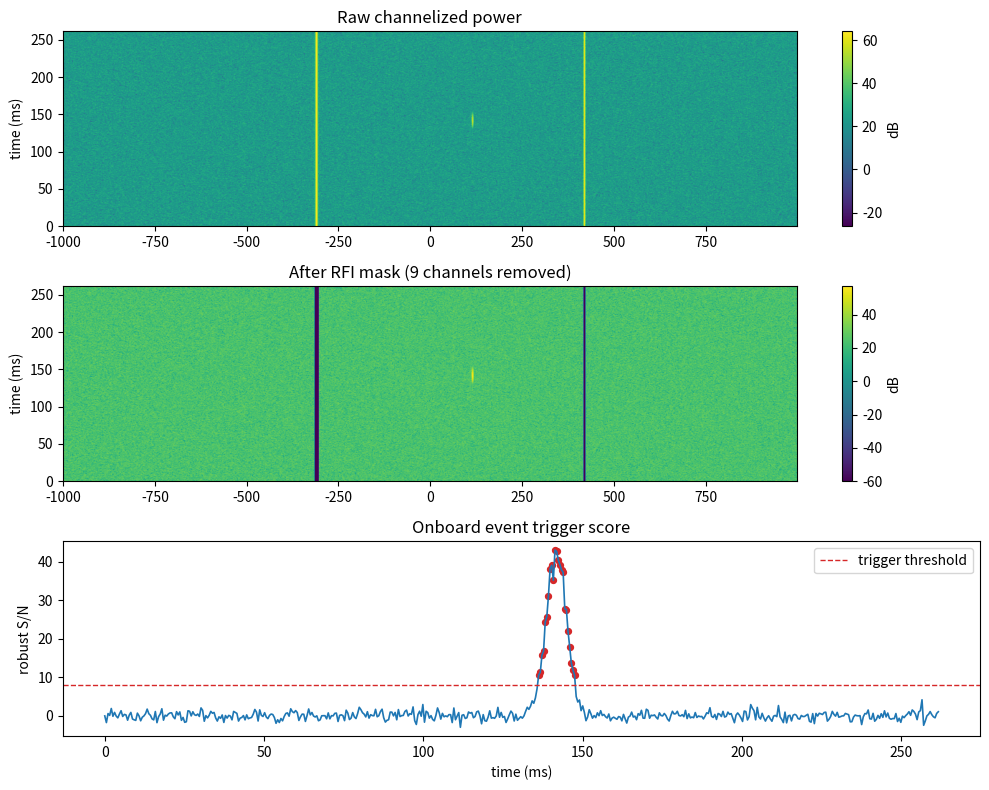

This figure's Python source: (Note: this script raises an exception after producing the figure.)
#!/usr/bin/env python3
"""Software model of a small FPGA-style radio astronomy payload pipeline."""

from __future__ import annotations

import argparse
import json
from pathlib import Path

import matplotlib

matplotlib.use("Agg")
import matplotlib.pyplot as plt
import numpy as np


def complex_noise(rng: np.random.Generator, n: int) -> np.ndarray:
    return (
        rng.normal(0.0, 1.0, n).astype(np.float32)
        + 1j * rng.normal(0.0, 1.0, n).astype(np.float32)
    ) / np.sqrt(2.0)


def add_tone(samples: np.ndarray, sample_rate_hz: float, freq_hz: float, amp: float) -> None:
    t = np.arange(samples.size, dtype=np.float64) / sample_rate_hz
    samples += amp * np.exp(2j * np.pi * freq_hz * t).astype(np.complex64)


def add_burst(
    samples: np.ndarray,
    sample_rate_hz: float,
    freq_hz: float,
    center_s: float,
    width_s: float,
    amp: float,
) -> None:
    t = np.arange(samples.size, dtype=np.float64) / sample_rate_hz
    envelope = np.exp(-0.5 * ((t - center_s) / width_s) ** 2)
    samples += (amp * envelope * np.exp(2j * np.pi * freq_hz * t)).astype(np.complex64)


def channelize(samples: np.ndarray, nfft: int) -> np.ndarray:
    usable = samples[: samples.size // nfft * nfft]
    frames = usable.reshape(-1, nfft)
    window = np.hanning(nfft).astype(np.float32)
    spectra = np.fft.fftshift(np.fft.fft(frames * window, axis=1), axes=1)
    return (np.abs(spectra) ** 2).astype(np.float32)


def robust_snr(series: np.ndarray) -> np.ndarray:
    median = np.median(series)
    mad = np.median(np.abs(series - median))
    sigma = 1.4826 * mad
    if sigma == 0:
        return np.zeros_like(series)
    return (series - median) / sigma


def rfi_mask(power: np.ndarray, sigma_cut: float = 8.0) -> tuple[np.ndarray, np.ndarray]:
    band_median = np.median(power, axis=0)
    score = robust_snr(band_median)
    return np.abs(score) < sigma_cut, score


def quantize_uint12(power: np.ndarray) -> np.ndarray:
    scale = np.percentile(power, 99.5)
    if scale <= 0:
        scale = 1.0
    normalized = np.clip(power / scale, 0.0, 1.0)
    return np.rint(normalized * 4095).astype(np.uint16)


def main() -> None:
    parser = argparse.ArgumentParser()
    parser.add_argument("--plot", type=Path, default=Path("uploads/2026/06/fpga-payload-pipeline.png"))
    parser.add_argument("--json", type=Path, default=Path("/tmp/fpga-payload-pipeline.json"))
    parser.add_argument("--sample-rate", type=float, default=2_000_000.0)
    parser.add_argument("--seconds", type=float, default=0.262144)
    parser.add_argument("--nfft", type=int, default=1024)
    parser.add_argument("--seed", type=int, default=23)
    args = parser.parse_args()

    rng = np.random.default_rng(args.seed)
    n_samples = int(args.sample_rate * args.seconds)
    samples = complex_noise(rng, n_samples)

    # Persistent RFI tones plus a short event that is meant to trigger the payload.
    add_tone(samples, args.sample_rate, -310_000.0, amp=3.2)
    add_tone(samples, args.sample_rate, 420_000.0, amp=2.4)
    add_burst(samples, args.sample_rate, 115_000.0, center_s=0.142, width_s=0.0045, amp=1.35)

    power = channelize(samples, args.nfft)
    n_frames, n_channels = power.shape
    dt_s = args.nfft / args.sample_rate
    freq_axis_khz = np.fft.fftshift(np.fft.fftfreq(args.nfft, d=1 / args.sample_rate)) / 1e3
    time_axis_ms = np.arange(n_frames) * dt_s * 1e3

    mask, rfi_score = rfi_mask(power)
    masked = power.copy()
    masked[:, ~mask] = 0.0
    time_series = masked[:, mask].mean(axis=1)
    trigger_score = robust_snr(time_series)
    trigger_threshold = 8.0
    trigger_frames = np.flatnonzero(trigger_score > trigger_threshold)

    quantized = quantize_uint12(masked)
    raw_bytes = samples.nbytes
    full_power_bytes = quantized.nbytes
    summary_bytes = int(n_frames * 4 + n_channels * 2)
    snippet_half_width = 16
    snippet_frames = set()
    for frame in trigger_frames:
        lo = max(0, frame - snippet_half_width)
        hi = min(n_frames, frame + snippet_half_width + 1)
        snippet_frames.update(range(lo, hi))
    snippet_frames = sorted(snippet_frames)
    snippet_bytes = int(len(snippet_frames) * n_channels * 2)
    downlink_bytes = summary_bytes + snippet_bytes

    result = {
        "sample_rate_hz": args.sample_rate,
        "duration_s": args.seconds,
        "n_samples": n_samples,
        "nfft": args.nfft,
        "n_frames": n_frames,
        "n_channels": n_channels,
        "frame_time_ms": dt_s * 1e3,
        "rfi_channels_flagged": int(np.count_nonzero(~mask)),
        "rfi_channels_kept": int(np.count_nonzero(mask)),
        "trigger_threshold": trigger_threshold,
        "trigger_frames": [int(x) for x in trigger_frames],
        "trigger_count": int(trigger_frames.size),
        "max_trigger_score": float(np.max(trigger_score)),
        "peak_trigger_time_ms": float(time_axis_ms[int(np.argmax(trigger_score))]),
        "raw_iq_bytes": int(raw_bytes),
        "full_power_uint12_stored_as_uint16_bytes": int(full_power_bytes),
        "summary_plus_trigger_snippets_bytes": int(downlink_bytes),
        "reduction_vs_raw_iq": float(raw_bytes / downlink_bytes),
        "reduction_vs_full_power": float(full_power_bytes / downlink_bytes),
    }

    args.plot.parent.mkdir(parents=True, exist_ok=True)
    fig, axes = plt.subplots(3, 1, figsize=(10, 8), sharex=False)

    im0 = axes[0].imshow(
        10 * np.log10(np.maximum(power, 1e-6)),
        aspect="auto",
        origin="lower",
        extent=[freq_axis_khz[0], freq_axis_khz[-1], time_axis_ms[0], time_axis_ms[-1]],
        cmap="viridis",
    )
    axes[0].set_ylabel("time (ms)")
    axes[0].set_title("Raw channelized power")
    fig.colorbar(im0, ax=axes[0], label="dB")

    im1 = axes[1].imshow(
        10 * np.log10(np.maximum(masked, 1e-6)),
        aspect="auto",
        origin="lower",
        extent=[freq_axis_khz[0], freq_axis_khz[-1], time_axis_ms[0], time_axis_ms[-1]],
        cmap="viridis",
    )
    axes[1].set_ylabel("time (ms)")
    axes[1].set_title(f"After RFI mask ({np.count_nonzero(~mask)} channels removed)")
    fig.colorbar(im1, ax=axes[1], label="dB")

    axes[2].plot(time_axis_ms, trigger_score, lw=1.2)
    axes[2].axhline(trigger_threshold, color="tab:red", ls="--", lw=1.0, label="trigger threshold")
    if trigger_frames.size:
        axes[2].scatter(time_axis_ms[trigger_frames], trigger_score[trigger_frames], s=18, color="tab:red")
    axes[2].set_xlabel("time (ms)")
    axes[2].set_ylabel("robust S/N")
    axes[2].set_title("Onboard event trigger score")
    axes[2].legend(loc="upper right")

    fig.tight_layout()
    fig.savefig(args.plot, dpi=160)
    plt.close(fig)

    args.json.parent.mkdir(parents=True, exist_ok=True)
    args.json.write_text(json.dumps(result, indent=2) + "\n")
    print(json.dumps(result, indent=2))


if __name__ == "__main__":
    main()
